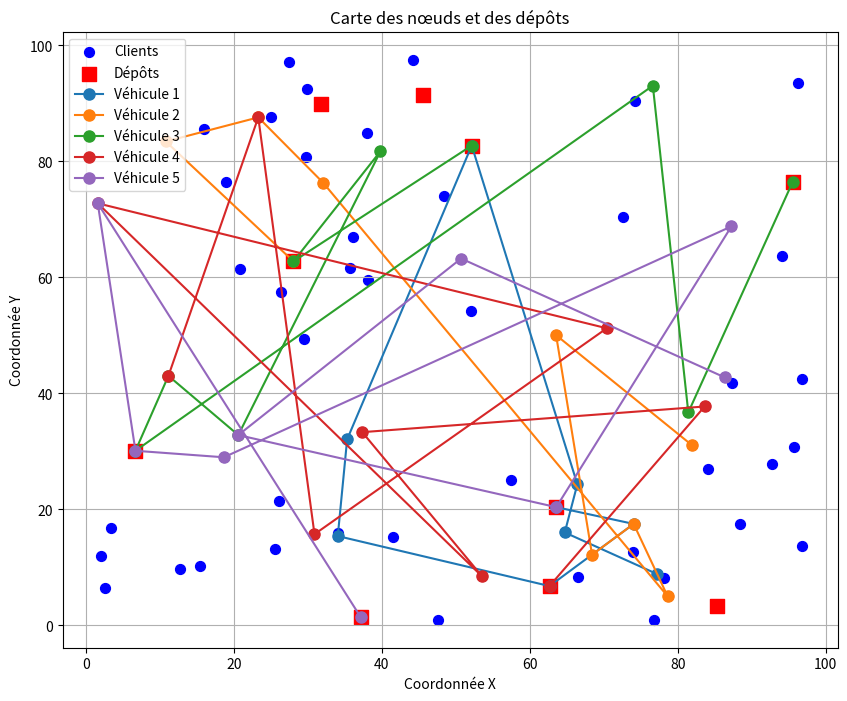
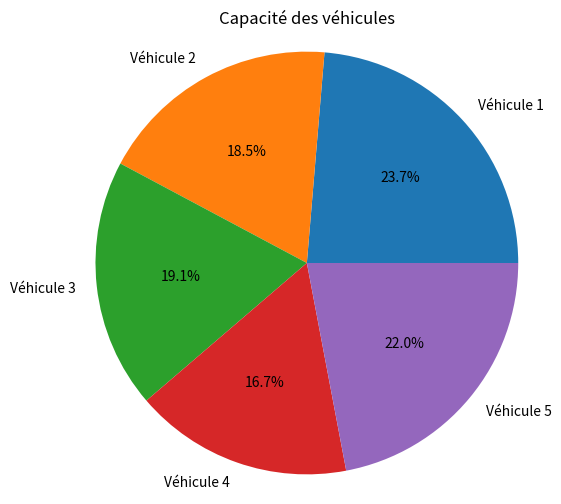
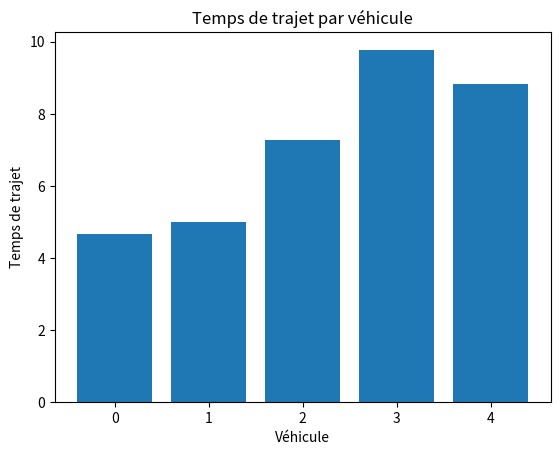

The script that saved these images, in order:
import numpy as np
import pandas as pd
import matplotlib.pyplot as plt

# Définition des paramètres
n_nodes = 80  # Nombre de nœuds
n_depots = 10  # Nombre de dépôts
n_vehicles = 5  # Nombre de véhicules (réduit pour correspondre aux dépôts)
capacity = 100  # Capacité des véhicules
max_time = 350  # Durée maximale d'un trajet
max_customers = 8  # Nombre maximal de clients par dépôt
max_speed = 45

# Génération des données
nodes = np.random.uniform(0, 100, size=(n_nodes, 2))  # Coordonnées des nœuds
depots = np.random.choice(n_nodes, size=n_depots, replace=False)  # Index des dépôts
vehicles = np.random.choice(n_nodes, size=n_vehicles, replace=False)  # Index des véhicules



demand = np.random.randint(1, 25, size=n_nodes)  # Demande de chaque nœud
distances = np.zeros((n_nodes, n_nodes))  # Matrice des distances entre les nœuds
visited = np.zeros((n_vehicles, n_nodes), dtype=int)
print(depots)
print(vehicles)



# Calcul des distances entre les nœuds
for i in range(n_nodes):
    for j in range(n_nodes):
        distances[i, j] = np.sqrt((nodes[i, 0] - nodes[j, 0]) ** 2 + (nodes[i, 1] - nodes[j, 1]) ** 2)

# Définition de la fonction objectif
def objective_function(solution):
    total_distance = 0
    for i in range(n_vehicles):
        for j in range(max_customers):
            total_distance += distances[solution[i, j], solution[i, j + 1]]
    return total_distance

# Définition des contraintes
def constraints(solution):
    # Contrainte de capacité
    for i in range(n_vehicles):
        if np.sum(demand[solution[i, :]]) > capacity:
            return False
    # Contrainte de temps
    for i in range(n_vehicles):
        total_time = 0
        for j in range(max_customers):
            total_time += distances[solution[i, j], solution[i, j + 1]] / max_speed
        if total_time > max_time:
            return False
    
    # Contrainte de nœuds visités une seule fois par véhicule
    for j in range(n_nodes):
        if np.sum(visited[:, j]) != 1:
            return False
    return True

# Algorithme de résolution
solution = np.zeros((n_vehicles, max_customers + 1), dtype=int)  # Solution initiale
for i in range(n_vehicles):
    solution[i, 0] = depots[i]
    remaining_customers = np.setdiff1d(np.arange(n_nodes), depots[i])
    
    # Sélection aléatoire des clients
    selected_customers = np.random.choice(remaining_customers, size=max_customers, replace=False)
    
    # Mise à jour de la matrice binaire des visites
    visited[i, selected_customers] = 1
    
    solution[i, 1:] = selected_customers

# Itérations de l'algorithme
for it in range(100):
    # Sélection d'une solution aléatoire
    random_solution = np.random.permutation(solution)
    # Calcul de la distance de la solution aléatoire
    random_distance = objective_function(random_solution)
    
    # Vérification des contraintes (capacité, temps, visites uniques)
    if random_distance < objective_function(solution) and constraints(random_solution):
        solution = random_solution

# Affichage de la solution
print(solution)
print(objective_function(solution))

# Carte des nœuds et des dépôts
plt.figure(figsize=(10, 8))
plt.scatter(nodes[:, 0], nodes[:, 1], c='b', label='Clients', marker='o', s=50)
plt.scatter(nodes[depots, 0], nodes[depots, 1], c='r', label='Dépôts', marker='s', s=100)
plt.xlabel('Coordonnée X')
plt.ylabel('Coordonnée Y')
plt.title('Carte des nœuds et des dépôts')
plt.legend()
plt.grid(True)

# Trajets des véhicules
for i in range(n_vehicles):
    vehicle_route = solution[i]
    x = nodes[vehicle_route, 0]
    y = nodes[vehicle_route, 1]
    plt.plot(x, y, linestyle='-', marker='o', markersize=8, label=f'Véhicule {i+1}')
plt.legend()

# Capacité des véhicules
plt.figure(figsize=(6, 6))
demand_per_vehicle = np.array([np.sum(demand[solution[i, :]]) for i in range(n_vehicles)])
plt.pie(demand_per_vehicle, labels=[f'Véhicule {i+1}' for i in range(n_vehicles)], autopct='%1.1f%%')
plt.title('Capacité des véhicules')
plt.axis('equal')

# Temps de trajet
total_time_per_vehicle = np.zeros(n_vehicles)
for i in range(n_vehicles):
    total_time_per_vehicle[i] = np.sum(distances[solution[i, :-1], solution[i, 1:]]) / max_speed
plt.figure()
plt.bar(range(n_vehicles), total_time_per_vehicle)
plt.xlabel('Véhicule')
plt.ylabel('Temps de trajet')
plt.title('Temps de trajet par véhicule')

# Distance totale
total_distance = objective_function(solution)
print(f'Distance totale parcourue : {total_distance}')

# Affichage
plt.show()